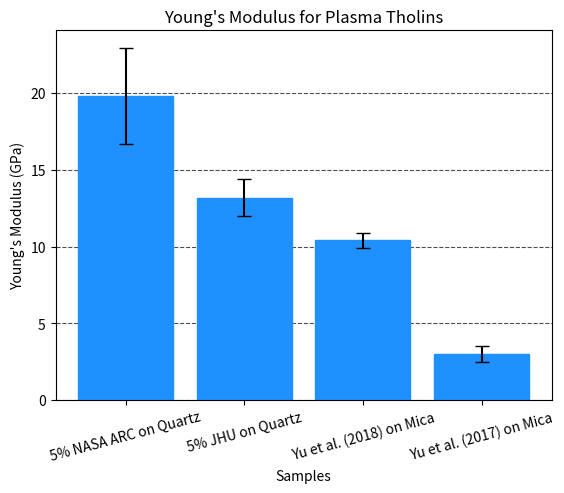

Recreate this plot in Python.
# MODULUS & LITERATURE VALUES
# THESE ARE GOING TO BE THE 11/24 5% JHU/PLASMA ON QUARTZ & 9/28 1% NASA ARC/PLASMA SAMPLES

import matplotlib.pyplot as plt
import numpy as np

# Sample data
categories = ["5% NASA ARC on Quartz", "5% JHU on Quartz", 
              "Yu et al. (2018) on Mica", "Yu et al. (2017) on Mica"]
modulus_values = [19.799, 13.179, 10.4, 3]
modulus_errors = [3.127, 1.201, 0.5, 0.5]

# Create a figure with a high DPI and white background
plt.figure(dpi=2000, facecolor="white")

# Creating the bar chart
x_pos = np.arange(len(categories))

# Set the color of the bars to blue
plt.bar(x_pos, modulus_values, yerr=modulus_errors, capsize=5, 
        color="dodgerblue", edgecolor="dodgerblue", ecolor="black", zorder=2, 
        label="Young's Modulus")

# Get the current axes and set the background color to white
ax = plt.gca()
ax.set_facecolor("white")

# Set the color of the axes spines to black
ax.spines["top"].set_color("black")
ax.spines["bottom"].set_color("black")
ax.spines["left"].set_color("black")
ax.spines["right"].set_color("black") 

plt.xticks(x_pos, categories, rotation=15)

# Set the axis labels and tick colors to black
ax.tick_params(axis="both", colors="black")
ax.set_xlabel("Samples", color="black")
ax.set_ylabel("Young's Modulus (GPa)", color="black")
ax.set_title("Young's Modulus for Plasma Tholins", color="black")

# Add grid lines for better readability
plt.grid(axis="y", linestyle="dashed", alpha=0.7, color="black")

# Display the plot
plt.show()
